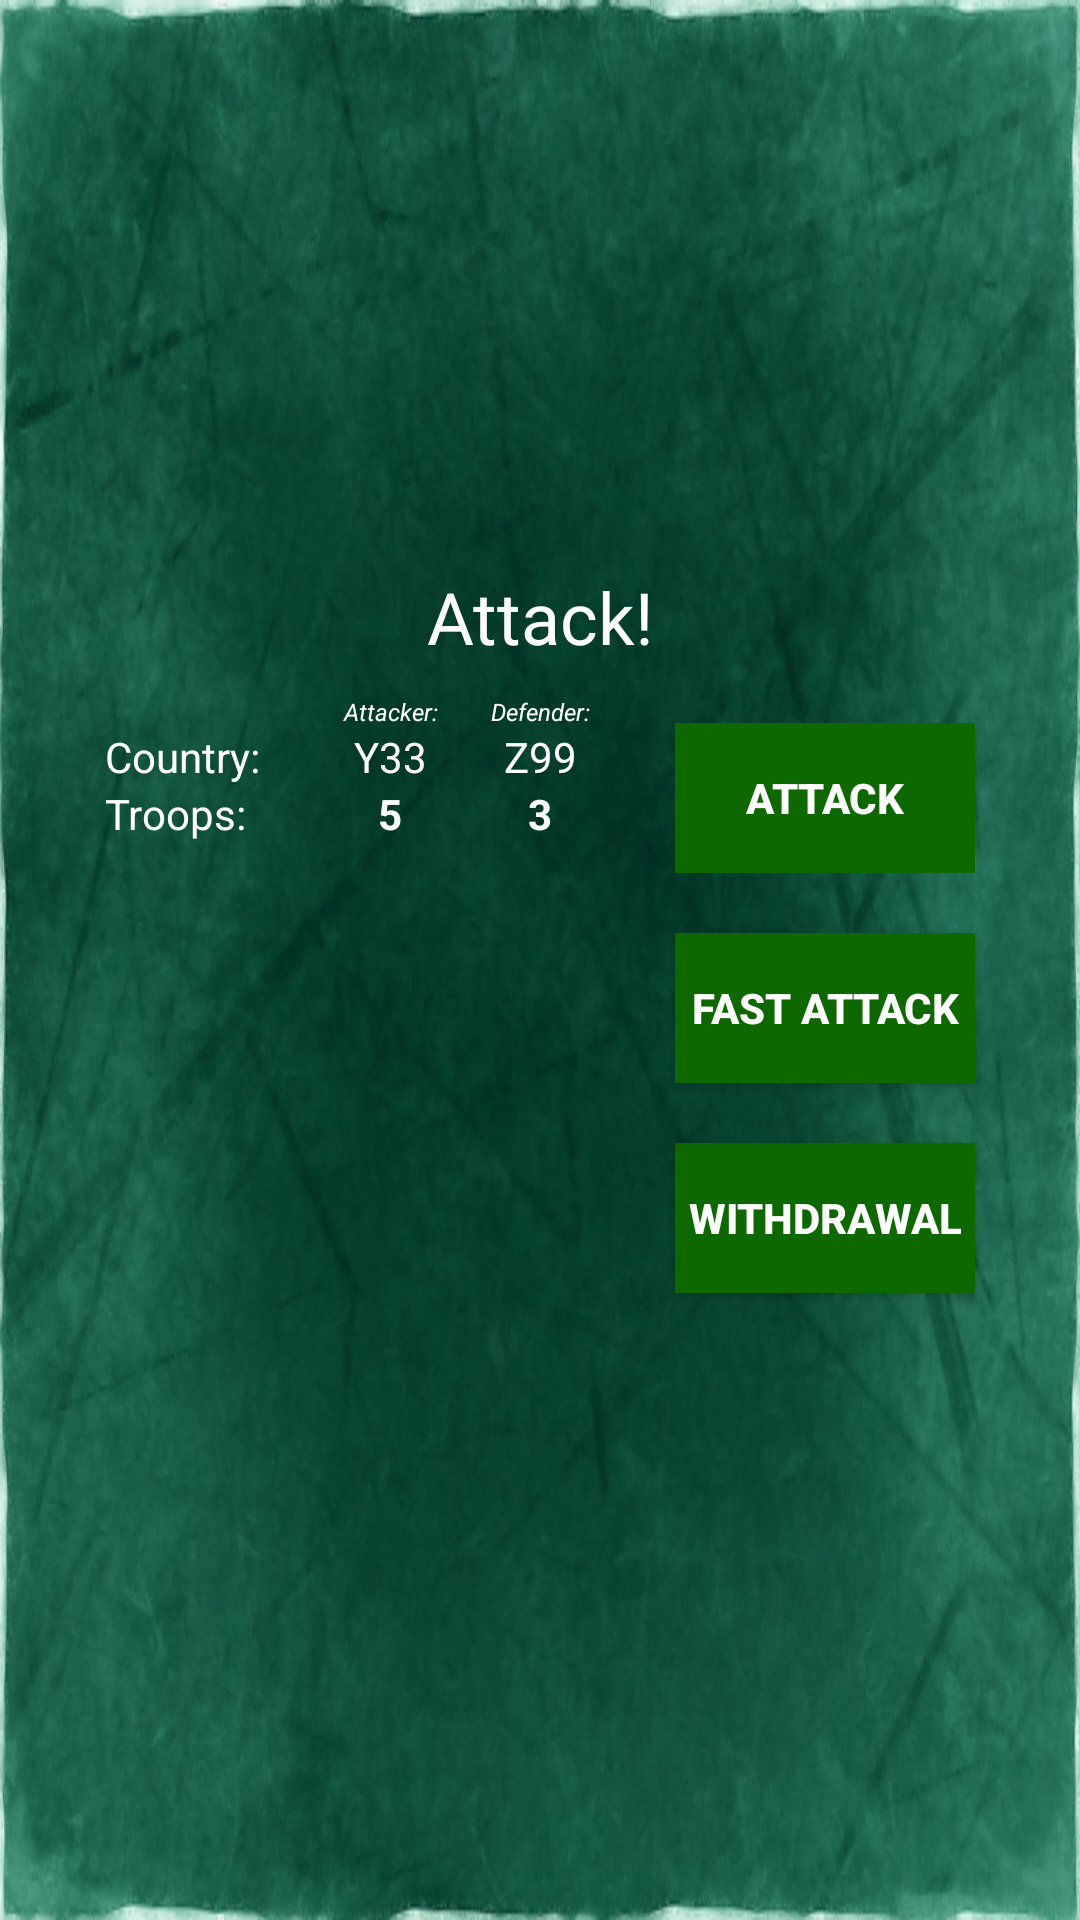

Here is an Android app screen rendered from its layout file. Give the layout XML and the strings, colors and styles it references.
<!-- AndroidManifest.xml: application theme AppTheme -->
<!-- res/layout/attack_popup.xml -->
<?xml version="1.0" encoding="utf-8"?>
<LinearLayout xmlns:android="http://schemas.android.com/apk/res/android"
    xmlns:app="http://schemas.android.com/apk/res-auto"
    android:layout_width="wrap_content"
    android:layout_height="wrap_content"
    android:background="@drawable/pergament2"
    android:gravity="center_horizontal|center_vertical"
    android:orientation="vertical">

    <TextView
        android:id="@+id/textView2"
        android:layout_width="100dp"
        android:layout_height="wrap_content"
        android:gravity="center_horizontal"
        android:text="Attack!"
        android:textColor="#FFFFFF"
        android:textSize="24sp"
        android:typeface="normal"
        app:fontFamily="@font/bangers" />

    <LinearLayout
        android:layout_width="wrap_content"
        android:layout_height="wrap_content"
        android:orientation="horizontal">

        <LinearLayout
            android:layout_width="wrap_content"
            android:layout_height="wrap_content"
            android:gravity="center_horizontal"
            android:orientation="vertical"
            android:padding="10dp">

            <TableLayout
                android:layout_width="wrap_content"
                android:layout_height="wrap_content">

                <TableRow
                    android:layout_width="wrap_content"
                    android:layout_height="wrap_content">

                    <Space
                        android:layout_width="wrap_content"
                        android:layout_height="wrap_content" />

                    <TextView
                        android:id="@+id/attacker"
                        android:layout_width="wrap_content"
                        android:layout_height="wrap_content"
                        android:gravity="center_horizontal|center_vertical"
                        android:text="Attacker:"
                        android:textColor="#FFFFFF"
                        android:textSize="8sp"
                        android:textStyle="italic"
                        app:fontFamily="@font/ledger" />

                    <TextView
                        android:id="@+id/defender"
                        android:layout_width="wrap_content"
                        android:layout_height="wrap_content"
                        android:gravity="center_horizontal|center_vertical"
                        android:text="Defender:"
                        android:textColor="#FFFFFF"
                        android:textSize="8sp"
                        android:textStyle="italic"
                        app:fontFamily="@font/ledger" />
                </TableRow>

                <TableRow
                    android:layout_width="wrap_content"
                    android:layout_height="wrap_content">

                    <TextView
                        android:id="@+id/country"
                        android:layout_width="wrap_content"
                        android:layout_height="wrap_content"
                        android:gravity="left|center_vertical"
                        android:text="Country:"
                        android:textColor="#FFFFFF"
                        app:fontFamily="@font/ledger" />

                    <TextView
                        android:id="@+id/attackingCountry"
                        android:layout_width="wrap_content"
                        android:layout_height="wrap_content"
                        android:gravity="center_horizontal|center_vertical"
                        android:text="Y33"
                        android:textColor="#FFFFFF"
                        app:fontFamily="@font/ledger" />

                    <TextView
                        android:id="@+id/defendingCountry"
                        android:layout_width="wrap_content"
                        android:layout_height="wrap_content"
                        android:gravity="center_horizontal|center_vertical"
                        android:text="Z99"
                        android:textColor="#FFFFFF"
                        app:fontFamily="@font/ledger" />
                </TableRow>

                <TableRow
                    android:layout_width="wrap_content"
                    android:layout_height="wrap_content">

                    <TextView
                        android:id="@+id/troops"
                        android:layout_width="wrap_content"
                        android:layout_height="wrap_content"
                        android:gravity="left|center_vertical"
                        android:text="Troops:"
                        android:textColor="#FFFFFF"
                        app:fontFamily="@font/ledger" />

                    <TextView
                        android:id="@+id/attackingTroops"
                        android:layout_width="wrap_content"
                        android:layout_height="wrap_content"
                        android:gravity="center_horizontal|center_vertical"
                        android:text="5"
                        android:textColor="#FFFFFF"
                        android:textStyle="bold"
                        app:fontFamily="@font/ledger" />

                    <TextView
                        android:id="@+id/defendingTroops"
                        android:layout_width="wrap_content"
                        android:layout_height="wrap_content"
                        android:gravity="center_horizontal|center_vertical"
                        android:text="3"
                        android:textColor="#FFFFFF"
                        android:textStyle="bold"
                        app:fontFamily="@font/ledger" />
                </TableRow>

                <TableRow
                    android:layout_width="wrap_content"
                    android:layout_height="wrap_content">

                    <Space
                        android:layout_width="wrap_content"
                        android:layout_height="wrap_content"
                        android:minHeight="10dp" />
                </TableRow>

                <TableRow
                    android:layout_width="wrap_content"
                    android:layout_height="wrap_content">

                    <TextView
                        android:id="@+id/round"
                        android:layout_width="wrap_content"
                        android:layout_height="wrap_content"
                        android:minWidth="70dp"
                        android:textColor="#FFFFFF"
                        app:fontFamily="@font/ledger" />

                    <ImageView
                        android:id="@+id/attackerDice1"
                        android:layout_width="50dp"
                        android:layout_height="50dp"
                        android:padding="10dp"
                        app:srcCompat="@drawable/empty" />

                    <ImageView
                        android:id="@+id/defenderDice1"
                        android:layout_width="50dp"
                        android:layout_height="50dp"
                        android:padding="10dp"
                        app:srcCompat="@drawable/empty" />

                </TableRow>

                <TableRow
                    android:layout_width="wrap_content"
                    android:layout_height="wrap_content">

                    <Space
                        android:layout_width="wrap_content"
                        android:layout_height="wrap_content" />

                    <ImageView
                        android:id="@+id/attackerDice2"
                        android:layout_width="50dp"
                        android:layout_height="50dp"
                        android:padding="10dp"
                        app:srcCompat="@drawable/empty" />

                    <ImageView
                        android:id="@+id/defenderDice2"
                        android:layout_width="50dp"
                        android:layout_height="50dp"
                        android:padding="10dp"
                        app:srcCompat="@drawable/empty" />
                </TableRow>

                <TableRow
                    android:layout_width="wrap_content"
                    android:layout_height="wrap_content">

                    <Space
                        android:layout_width="wrap_content"
                        android:layout_height="wrap_content" />

                    <ImageView
                        android:id="@+id/attackerDice3"
                        android:layout_width="50dp"
                        android:layout_height="50dp"
                        android:padding="10dp"
                        app:srcCompat="@drawable/empty" />

                </TableRow>

            </TableLayout>

        </LinearLayout>

        <Space
            android:layout_width="wrap_content"
            android:layout_height="wrap_content"
            android:layout_weight="1" />

        <LinearLayout
            android:layout_width="wrap_content"
            android:layout_height="wrap_content"
            android:layout_gravity="center_horizontal|center_vertical"
            android:orientation="vertical">

            <Button
                android:id="@+id/attackButtonPop"
                style="@style/Widget.AppCompat.Button.Borderless"
                android:layout_width="100dp"
                android:layout_height="50dp"
                android:layout_margin="10dp"
                android:layout_marginLeft="40dp"
                android:background="#0D6800"
                android:fitsSystemWindows="false"
                android:text="Attack"
                android:textColor="#FFFFFF"
                android:textStyle="bold"
                android:typeface="normal" />

            <Button
                android:id="@+id/fastAttackButtonPop"
                style="@style/Widget.AppCompat.Button"
                android:layout_width="100dp"
                android:layout_height="50dp"
                android:layout_margin="10dp"
                android:layout_marginLeft="40dp"
                android:background="#0D6800"
                android:text="FAST ATTACK"
                android:textColor="#FFFFFF"
                android:textStyle="bold"
                android:typeface="normal" />

            <Button
                android:id="@+id/withdrawalButtonPop"
                style="@style/Widget.AppCompat.Button"
                android:layout_width="100dp"
                android:layout_height="50dp"
                android:layout_margin="10dp"
                android:layout_marginLeft="40dp"
                android:background="#0D6800"
                android:text="WITHDRAWAL"
                android:textColor="#FFFFFF"
                android:textStyle="bold"
                android:typeface="normal" />
        </LinearLayout>
    </LinearLayout>

</LinearLayout>
<!-- resources referenced by this layout -->
<resources>
  <!-- drawable empty: png bitmap (drawable, 281 bytes) -->
  <!-- drawable pergament2: png bitmap (drawable, 556717 bytes) -->
  <style name="AppTheme" parent="Theme.MaterialComponents.DayNight">
          
          <item name="colorPrimary">#FFEB3B</item>FFEB3B
          <item name="colorPrimaryDark">#FFC107</item>
          <item name="colorAccent">@color/colorAccent</item>
      </style>
  <!-- not gathered from this repository: default colours our renderer supplied (Android Studio template values) -->
  <color name="colorAccent">#FF03DAC5</color>
</resources>
